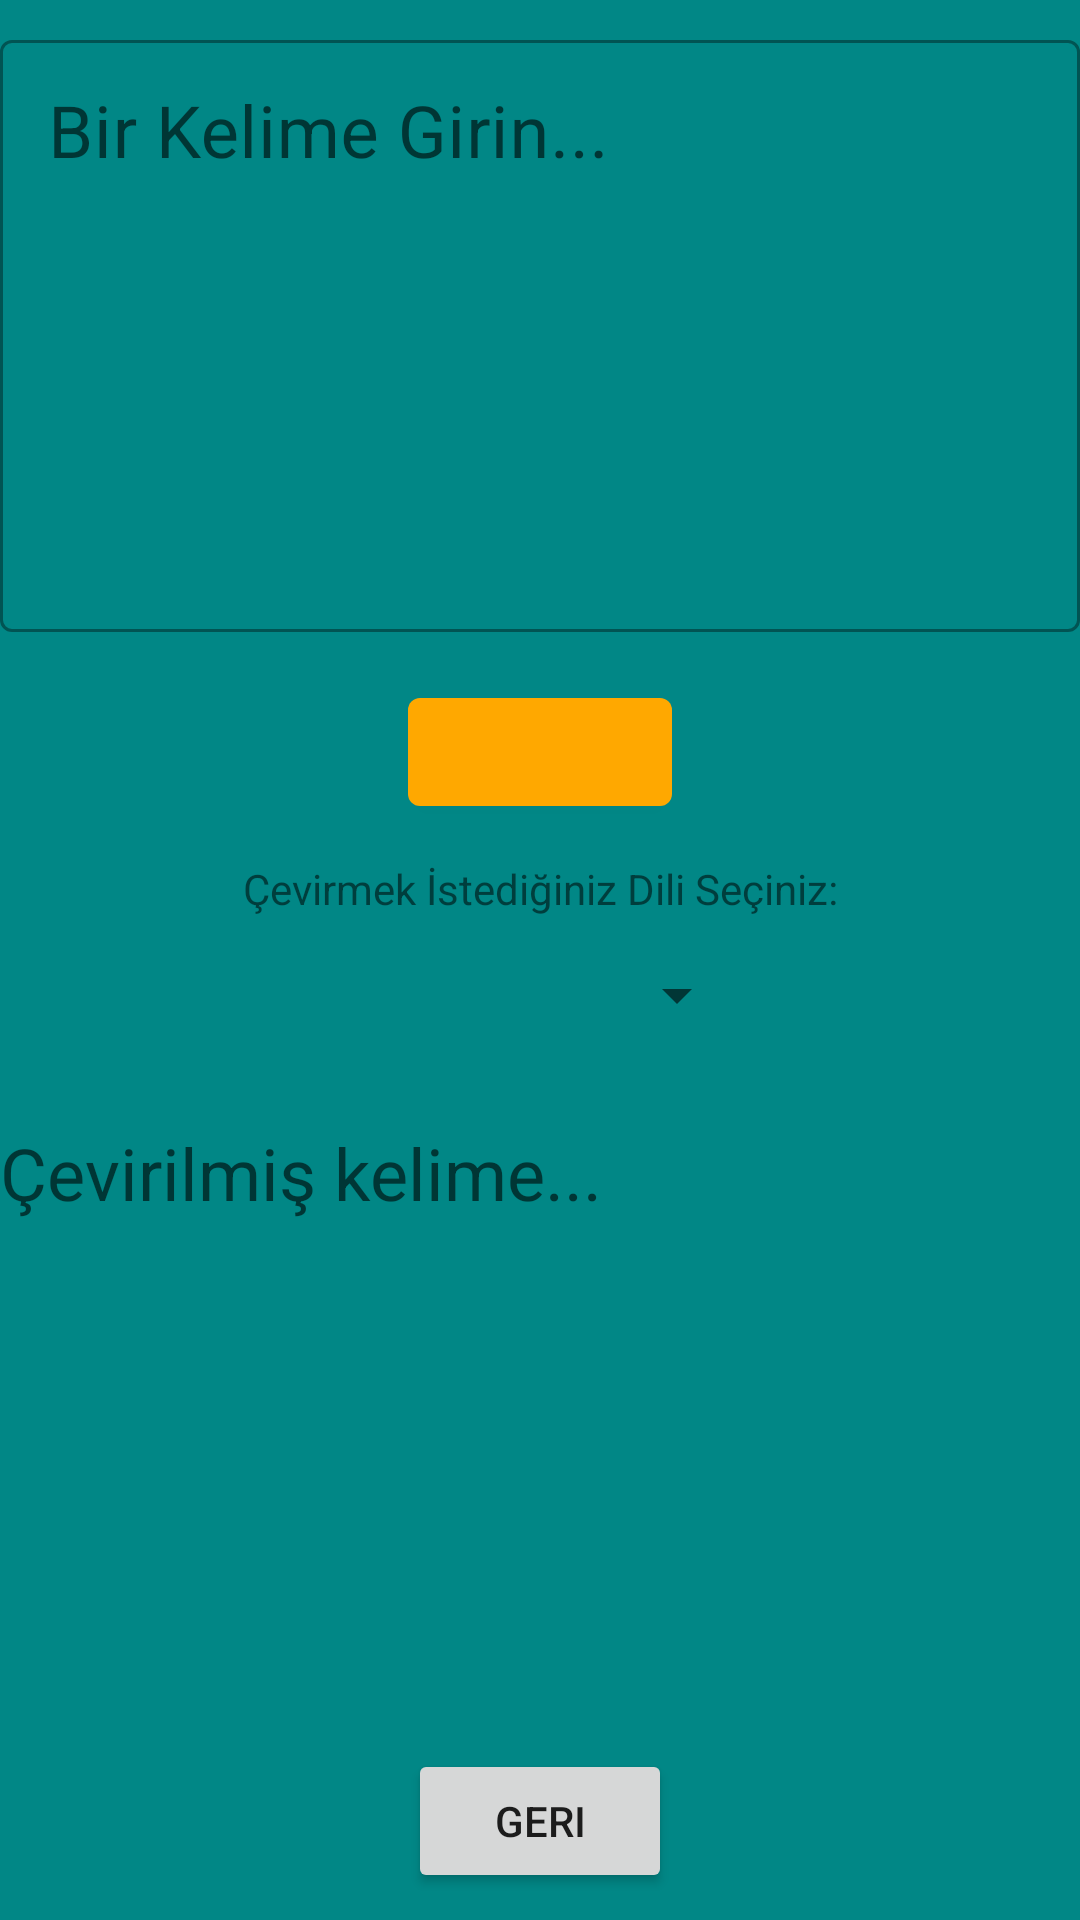

Here is an Android app screen rendered from its layout file. Give the layout XML and the strings, colors and styles it references.
<!-- AndroidManifest.xml: application theme AppTheme.ObjectDetection -->
<!-- res/layout/activity_text.xml -->
<?xml version="1.0" encoding="utf-8"?>
<androidx.constraintlayout.widget.ConstraintLayout xmlns:android="http://schemas.android.com/apk/res/android"
    xmlns:app="http://schemas.android.com/apk/res-auto"
    xmlns:tools="http://schemas.android.com/tools"

    android:layout_width="match_parent"
    android:layout_height="match_parent"
    android:background="@color/teal_700"
    tools:context=".textActivity">

    <com.google.android.material.textfield.TextInputLayout
        android:id="@+id/textInputLayout"
        style="@style/Widget.MaterialComponents.TextInputLayout.OutlinedBox"
        android:layout_width="0dp"
        android:layout_height="0dp"
        android:layout_marginTop="8dp"
        android:layout_marginBottom="16dp"
        android:inputType="textMultiLine"
        app:layout_constraintBottom_toTopOf="@+id/translateButton"
        app:layout_constraintEnd_toEndOf="parent"
        app:layout_constraintStart_toStartOf="parent"
        app:layout_constraintTop_toTopOf="parent"
        tools:ignore="MissingConstraints">

        <com.google.android.material.textfield.TextInputEditText
            android:id="@+id/inputToTranslate"
            android:layout_width="match_parent"
            android:layout_height="match_parent"
            android:gravity="top"
            android:textSize="24dp"
            android:hint="Bir Kelime Girin..."
            tools:layout_editor_absoluteX="0dp"
            tools:layout_editor_absoluteY="0dp" />

    </com.google.android.material.textfield.TextInputLayout>


    <TextView
        android:id="@+id/textView3"
        android:layout_width="wrap_content"
        android:layout_height="wrap_content"
        android:layout_marginBottom="14dp"
        android:text="Çevirmek İstediğiniz Dili Seçiniz:"
        app:layout_constraintBottom_toTopOf="@+id/targetLangSelector"
        app:layout_constraintEnd_toEndOf="parent"
        app:layout_constraintStart_toStartOf="parent"
        app:layout_constraintTop_toBottomOf="@+id/translateButton" />

    <com.google.android.material.button.MaterialButton
        android:id="@+id/translateButton"

        android:layout_width="wrap_content"
        android:layout_height="wrap_content"
        android:layout_marginBottom="12dp"
        android:text=""
        app:icon="@drawable/arrow"
        app:iconGravity="textStart"
        app:iconSize="25dp"
        app:layout_constraintBottom_toTopOf="@+id/textView3"
        app:layout_constraintEnd_toEndOf="parent"
        app:layout_constraintStart_toStartOf="parent"
        app:layout_constraintTop_toBottomOf="@+id/textInputLayout" />

    <Spinner
        android:id="@+id/targetLangSelector"
        android:layout_width="139dp"
        android:layout_height="wrap_content"
        android:layout_marginBottom="31dp"
        android:gravity="center_horizontal"
        android:textAlignment="center"
        app:layout_constraintBottom_toTopOf="@+id/translatedTv"
        app:layout_constraintEnd_toEndOf="parent"
        app:layout_constraintStart_toStartOf="parent"
        app:layout_constraintTop_toBottomOf="@+id/textView3" />


    <TextView
        android:id="@id/translatedTv"
        android:layout_width="0dp"
        android:layout_height="0dp"
        android:layout_marginBottom="6dp"
        android:gravity="top"
        android:hint="Çevirilmiş kelime..."
        android:textSize="24dp"
        android:textColor="#000"
        tools:layout_editor_absoluteX="0dp"
        tools:layout_editor_absoluteY="0dp"
        app:layout_constraintBottom_toTopOf="@+id/secondActivitytoMain"
        app:layout_constraintEnd_toEndOf="parent"
        app:layout_constraintHorizontal_bias="0.0"
        app:layout_constraintStart_toStartOf="parent"
        app:layout_constraintTop_toBottomOf="@+id/targetLangSelector" />

    <Button
        android:id="@+id/secondActivitytoMain"
        android:layout_width="wrap_content"
        android:layout_height="wrap_content"
        android:layout_marginBottom="9dp"
        android:text="Geri"
        app:layout_constraintBottom_toBottomOf="parent"
        app:layout_constraintEnd_toEndOf="parent"
        app:layout_constraintStart_toStartOf="parent"
        app:layout_constraintTop_toBottomOf="@+id/translatedTv"
        tools:ignore="MissingConstraints" />

</androidx.constraintlayout.widget.ConstraintLayout>
<!-- resources referenced by this layout -->
<resources>
  <color name="teal_700">#FF018786</color>
  <style name="AppTheme.ObjectDetection" parent="Theme.MaterialComponents.Light">
          
          <item name="colorPrimary">@color/tfe_color_primary</item>
          <item name="colorPrimaryDark">@color/tfe_color_primary_dark</item>
          <item name="colorAccent">@color/tfe_color_accent</item>
          <item name="iconPadding">0dp</item>
          <item name="iconGravity">textStart</item>
          <item name="windowNoTitle">true</item>
          <item name="windowActionBar">false</item>
      </style>
  <color name="tfe_color_primary">#ffa800</color>
  <color name="tfe_color_primary_dark">#ff6f00</color>
  <color name="tfe_color_accent">#425066</color>
</resources>
